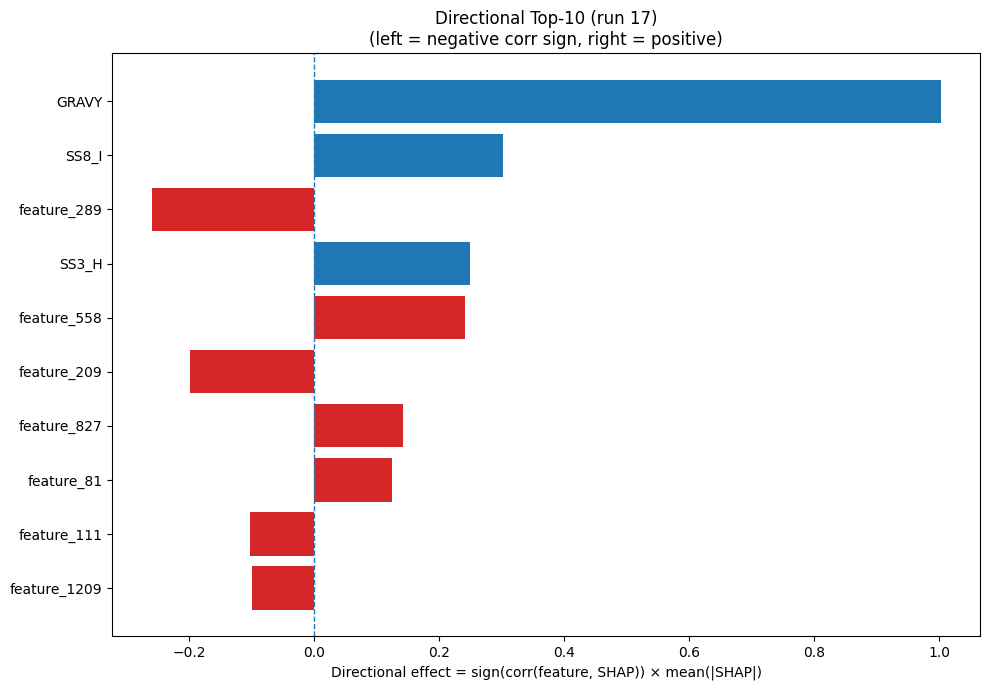

Data behind this chart, as committed beside it:
Index, Feature, CorrSign, MeanAbsSHAP, DirectionalEffect
32, GRAVY, 1.0, 1.002, 1.002
26, SS8_I, 1.0, 0.3022, 0.3022
289, feature_289, -1.0, 0.2604, -0.2604
20, SS3_H, 1.0, 0.2496, 0.2496
558, feature_558, 1.0, 0.2403, 0.2403
209, feature_209, -1.0, 0.1986, -0.1986
827, feature_827, 1.0, 0.1411, 0.1411
81, feature_81, 1.0, 0.1235, 0.1235
111, feature_111, -1.0, 0.1034, -0.1034
1209, feature_1209, -1.0, 0.09949, -0.09949
33, AROM, 1.0, 0.09645, 0.09645
8, K, -1.0, 0.07219, -0.07219
94, feature_94, -1.0, 0.07158, -0.07158
4, F, 1.0, 0.062, 0.062
1138, feature_1138, 1.0, 0.0604, 0.0604
183, feature_183, 1.0, 0.06, 0.06
318, feature_318, 1.0, 0.05369, 0.05369
139, feature_139, 1.0, 0.05306, 0.05306
949, feature_949, -1.0, 0.05186, -0.05186
695, feature_695, -1.0, 0.05082, -0.05082
230, feature_230, -1.0, 0.04541, -0.04541
1156, feature_1156, -1.0, 0.04531, -0.04531
885, feature_885, -1.0, 0.04526, -0.04526
940, feature_940, -1.0, 0.04396, -0.04396
64, feature_64, 1.0, 0.04138, 0.04138
606, feature_606, 1.0, 0.03823, 0.03823
179, feature_179, -1.0, 0.03691, -0.03691
1258, feature_1258, 1.0, 0.03624, 0.03624
340, feature_340, 1.0, 0.03508, 0.03508
253, feature_253, -1.0, 0.03462, -0.03462
971, feature_971, 1.0, 0.03353, 0.03353
1090, feature_1090, 1.0, 0.03328, 0.03328
740, feature_740, 1.0, 0.03245, 0.03245
153, feature_153, 1.0, 0.03096, 0.03096
150, feature_150, 1.0, 0.02964, 0.02964
854, feature_854, 1.0, 0.02889, 0.02889
1168, feature_1168, 1.0, 0.02774, 0.02774
856, feature_856, -1.0, 0.02558, -0.02558
1197, feature_1197, -1.0, 0.02364, -0.02364
1115, feature_1115, -1.0, 0.02329, -0.02329
817, feature_817, -1.0, 0.02253, -0.02253
870, feature_870, -1.0, 0.02201, -0.02201
249, feature_249, 1.0, 0.02192, 0.02192
608, feature_608, -1.0, 0.02012, -0.02012
1240, feature_1240, -1.0, 0.01995, -0.01995
88, feature_88, 1.0, 0.01991, 0.01991
368, feature_368, -1.0, 0.01943, -0.01943
425, feature_425, 1.0, 0.01896, 0.01896
1111, feature_1111, 1.0, 0.01882, 0.01882
116, feature_116, -1.0, 0.01794, -0.01794
23, SS8_H, 1.0, 0.01781, 0.01781
30, SS8_-, -1.0, 0.01764, -0.01764
599, feature_599, 1.0, 0.01727, 0.01727
1019, feature_1019, -1.0, 0.01656, -0.01656
508, feature_508, 1.0, 0.01645, 0.01645
429, feature_429, -1.0, 0.01637, -0.01637
365, feature_365, -1.0, 0.0159, -0.0159
910, feature_910, -1.0, 0.01585, -0.01585
519, feature_519, -1.0, 0.01552, -0.01552
9, L, 1.0, 0.01461, 0.01461
... 1,220 more rows
